Dataset: preprocessed_data (GitHub, JamesEdLemaitre/Classification-of-plankton-from-ZooCAM-images). Classes: Physonectae, tail Appendicularia, other Siphonophorae, Harpacticoida, empty Harpacticoida, comb Ctenophora, larvae Echinodermata, Noctiluca, detritus, empty Copepoda, Oncaea, Euchaeta, Diatoma tenuis, Acartiidae.

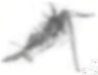
Label: empty Copepoda

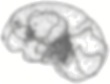
Label: larvae Echinodermata

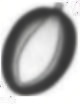
Label: other Siphonophorae

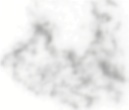
Label: detritus

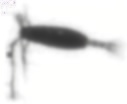
Label: Acartiidae

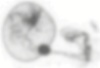
Label: Noctiluca
